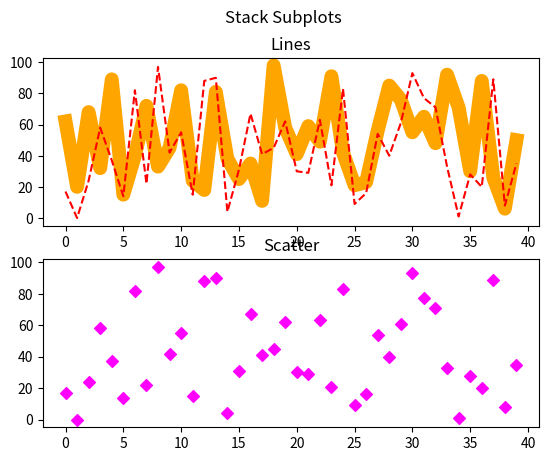

Write the Python code that produced this figure.
#!/usr/bin/env python
# coding: utf-8

# In[3]:


import numpy as np
import matplotlib.pyplot as plt


# In[6]:


import random 

num = 40 
start = 0
end = 100

x = random.sample(range(start, end + 1), num)

num = 40 
start = 0
end = 100

y = random.sample(range(start, end + 1), num)

num = 40
start = 0
end = 100

z = random.sample(range(start, end +1), num)

print(x, y, z)


# In[8]:


fig, axs = plt.subplots(2)
fig.suptitle('Stack Subplots')
axs[0].set_title('Lines')
axs[0].plot(range(40), x, color = 'orange', linewidth = 10)
axs[0].plot(range(40), y, color = 'red', linestyle = 'dashed')

axs[1].set_title('Scatter')
axs[1].scatter(range(40), y, color = 'magenta', marker = 'D')

plt.show()


# In[ ]:




